The GitHub repository Zorina23k/LabIT_8.1 contains a labelled image folder "SerpMolot" with 2 categories: molot, serp. Examples follow, each with its label.

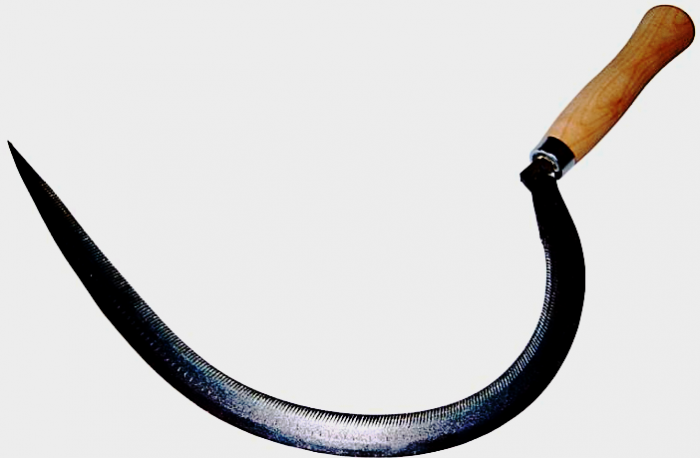
Label: serp

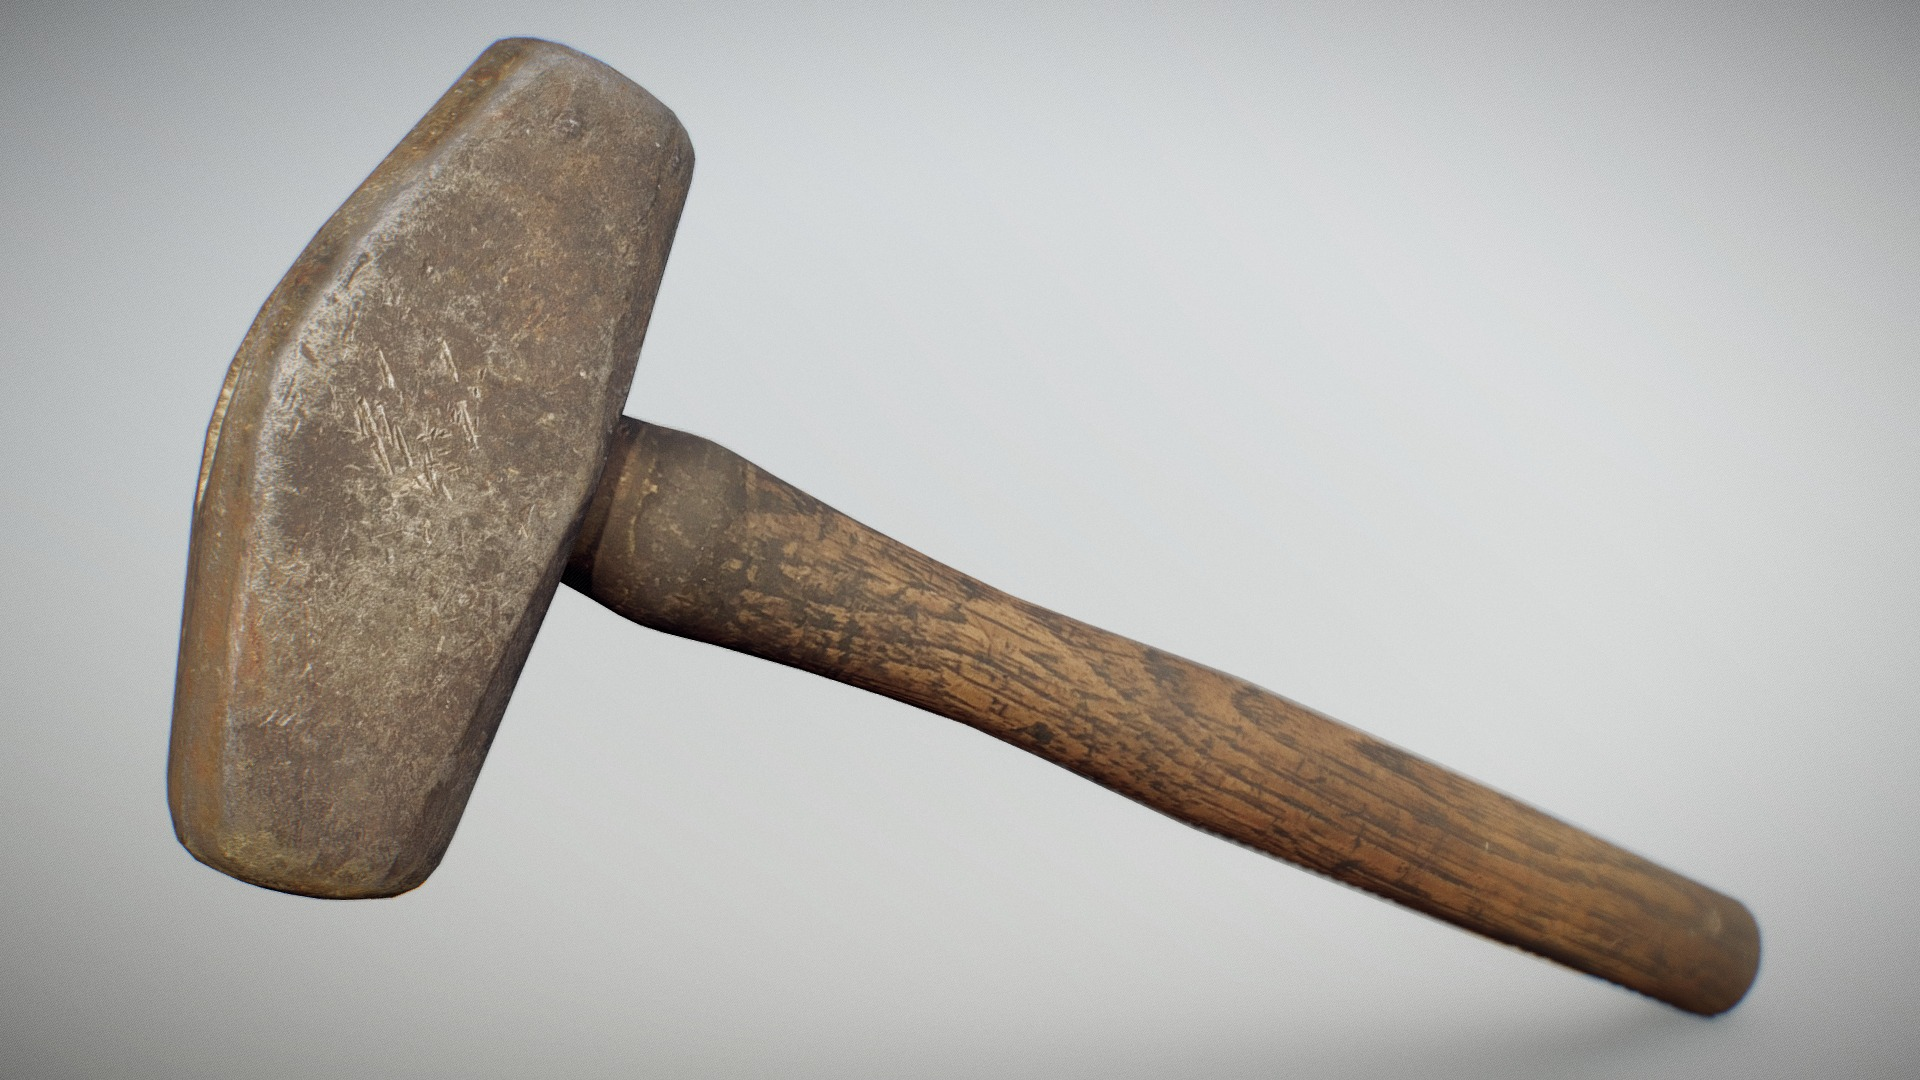
Label: molot

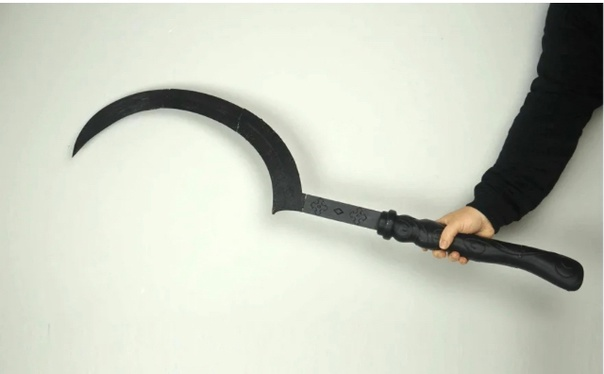
Label: serp

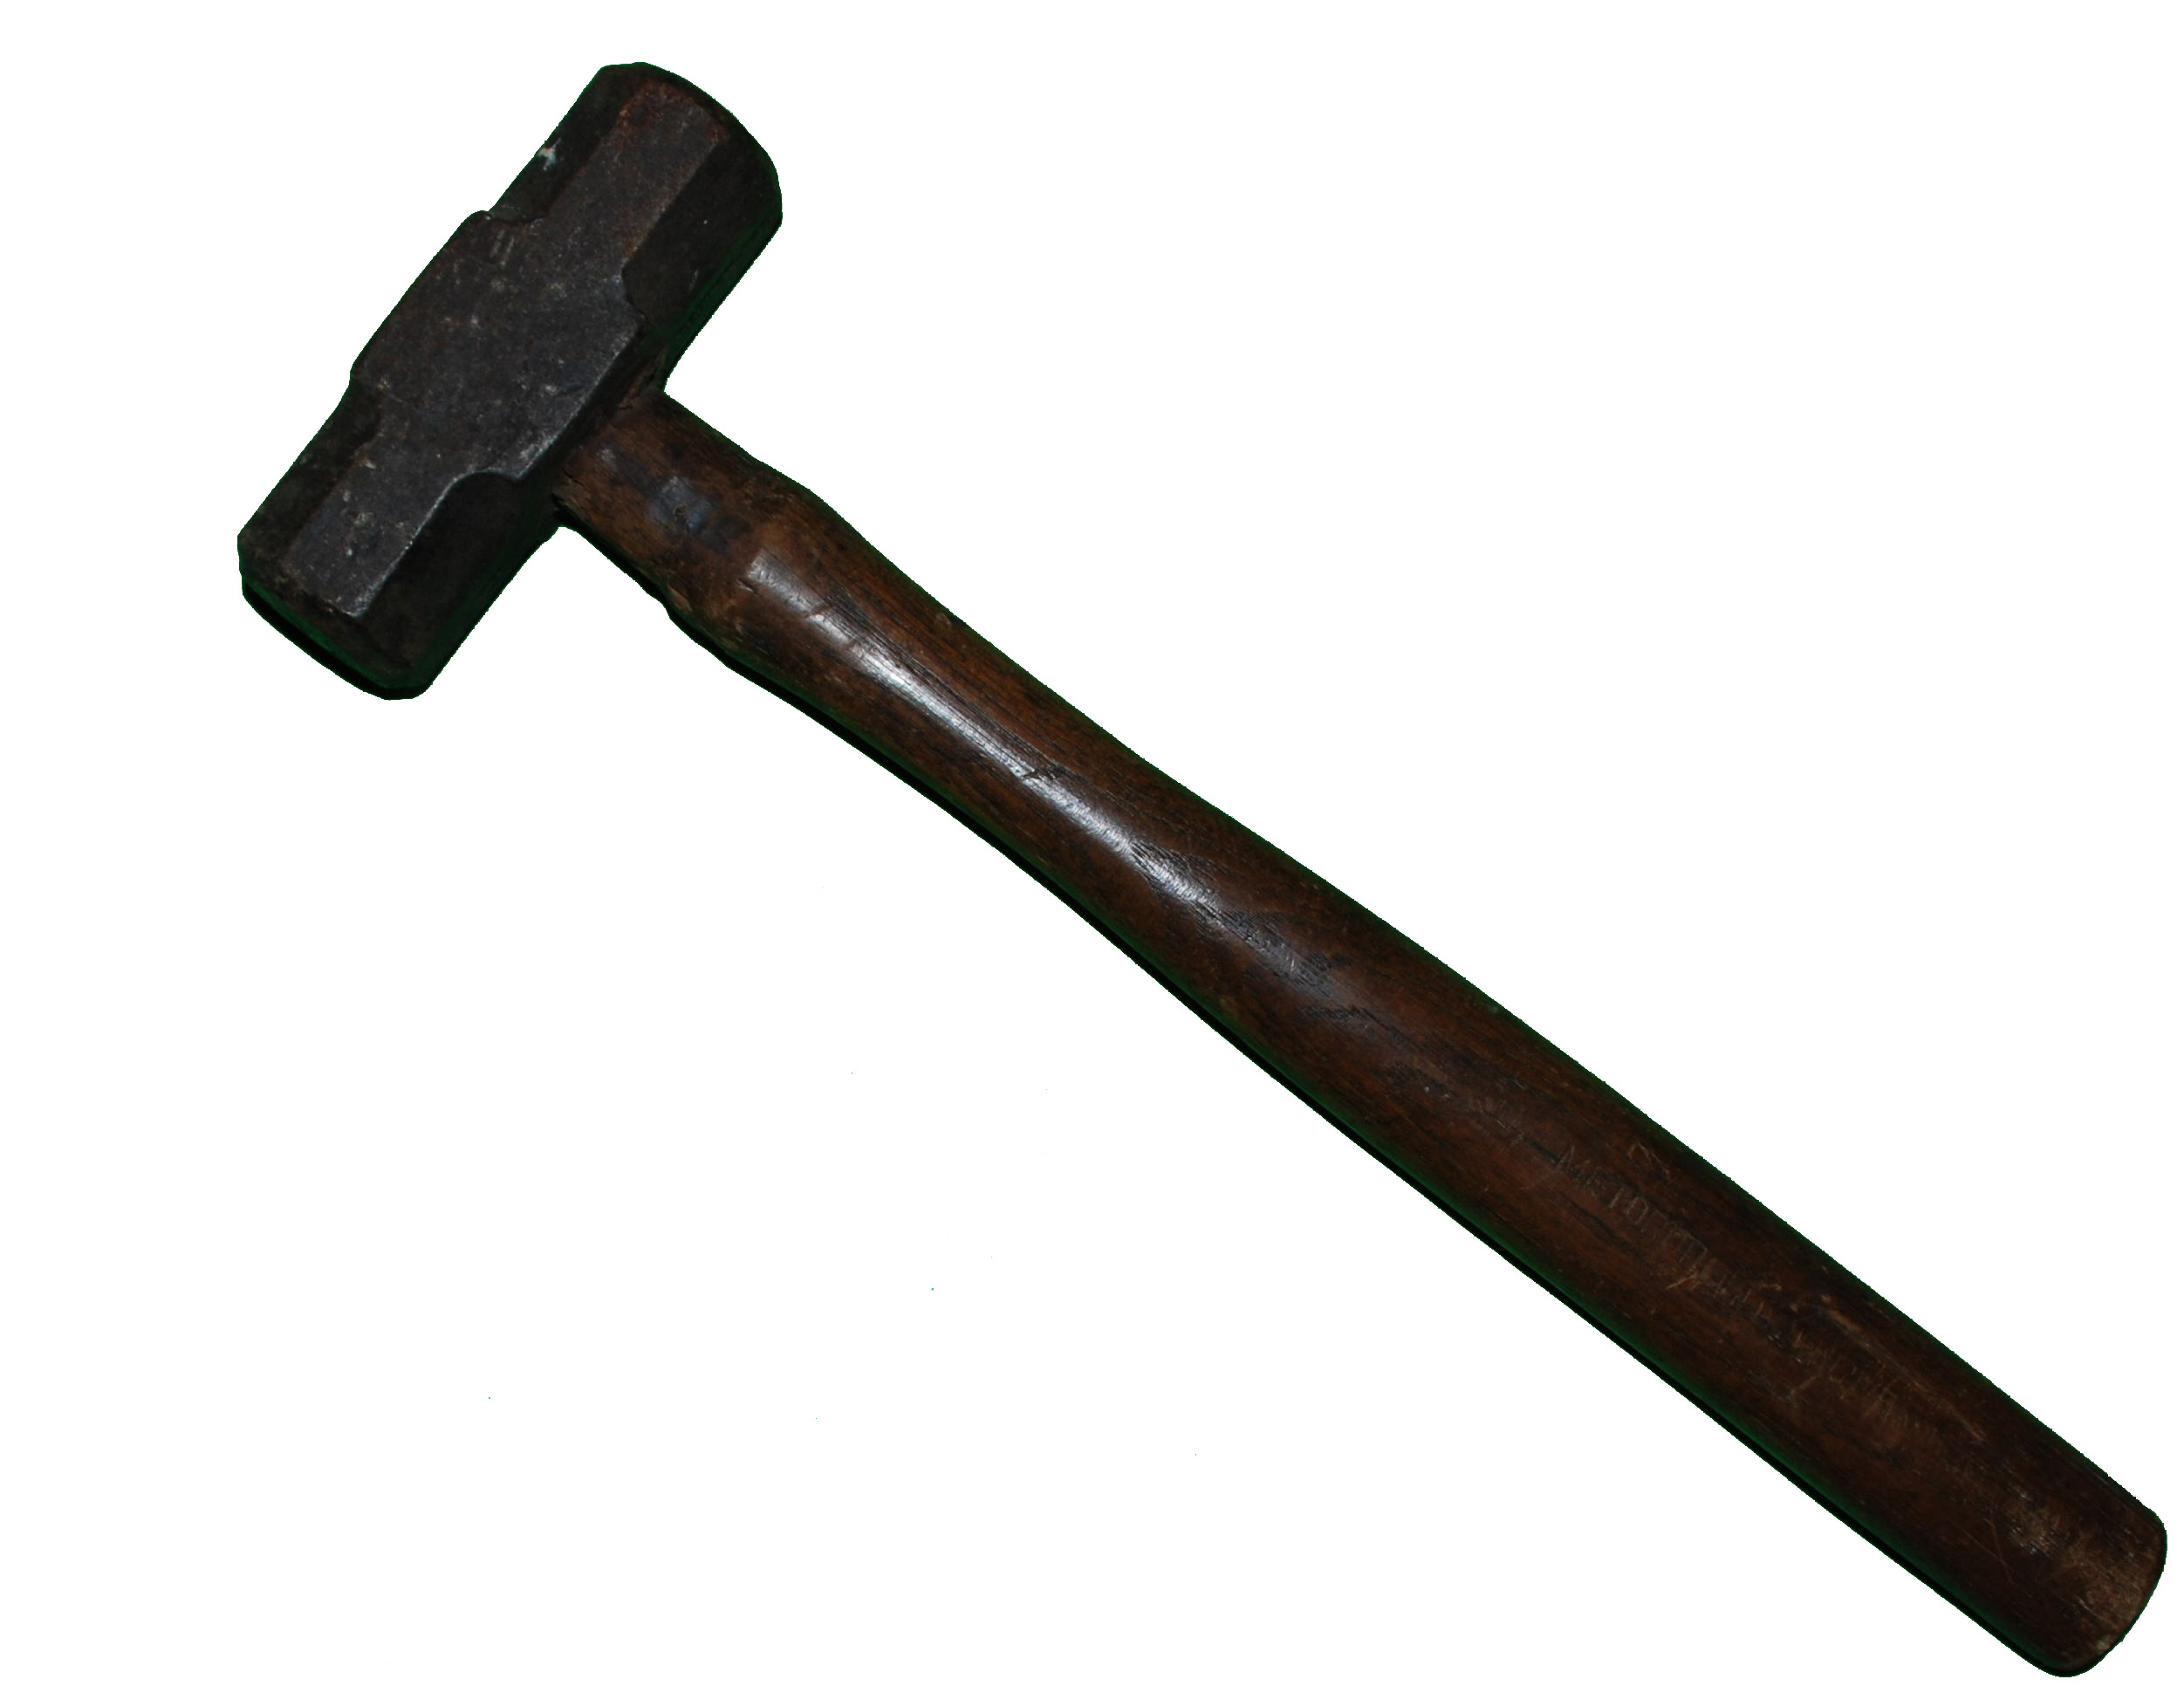
Label: molot

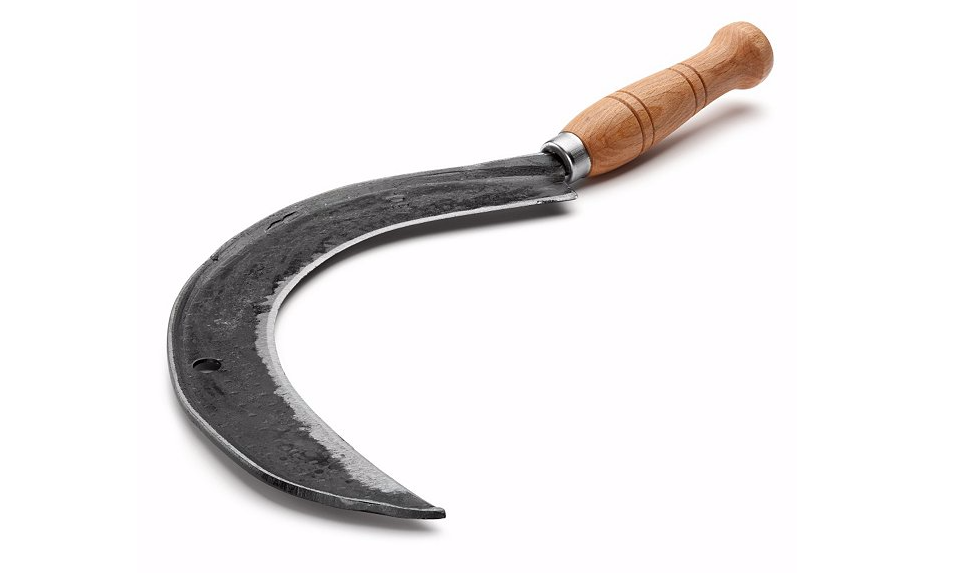
Label: serp

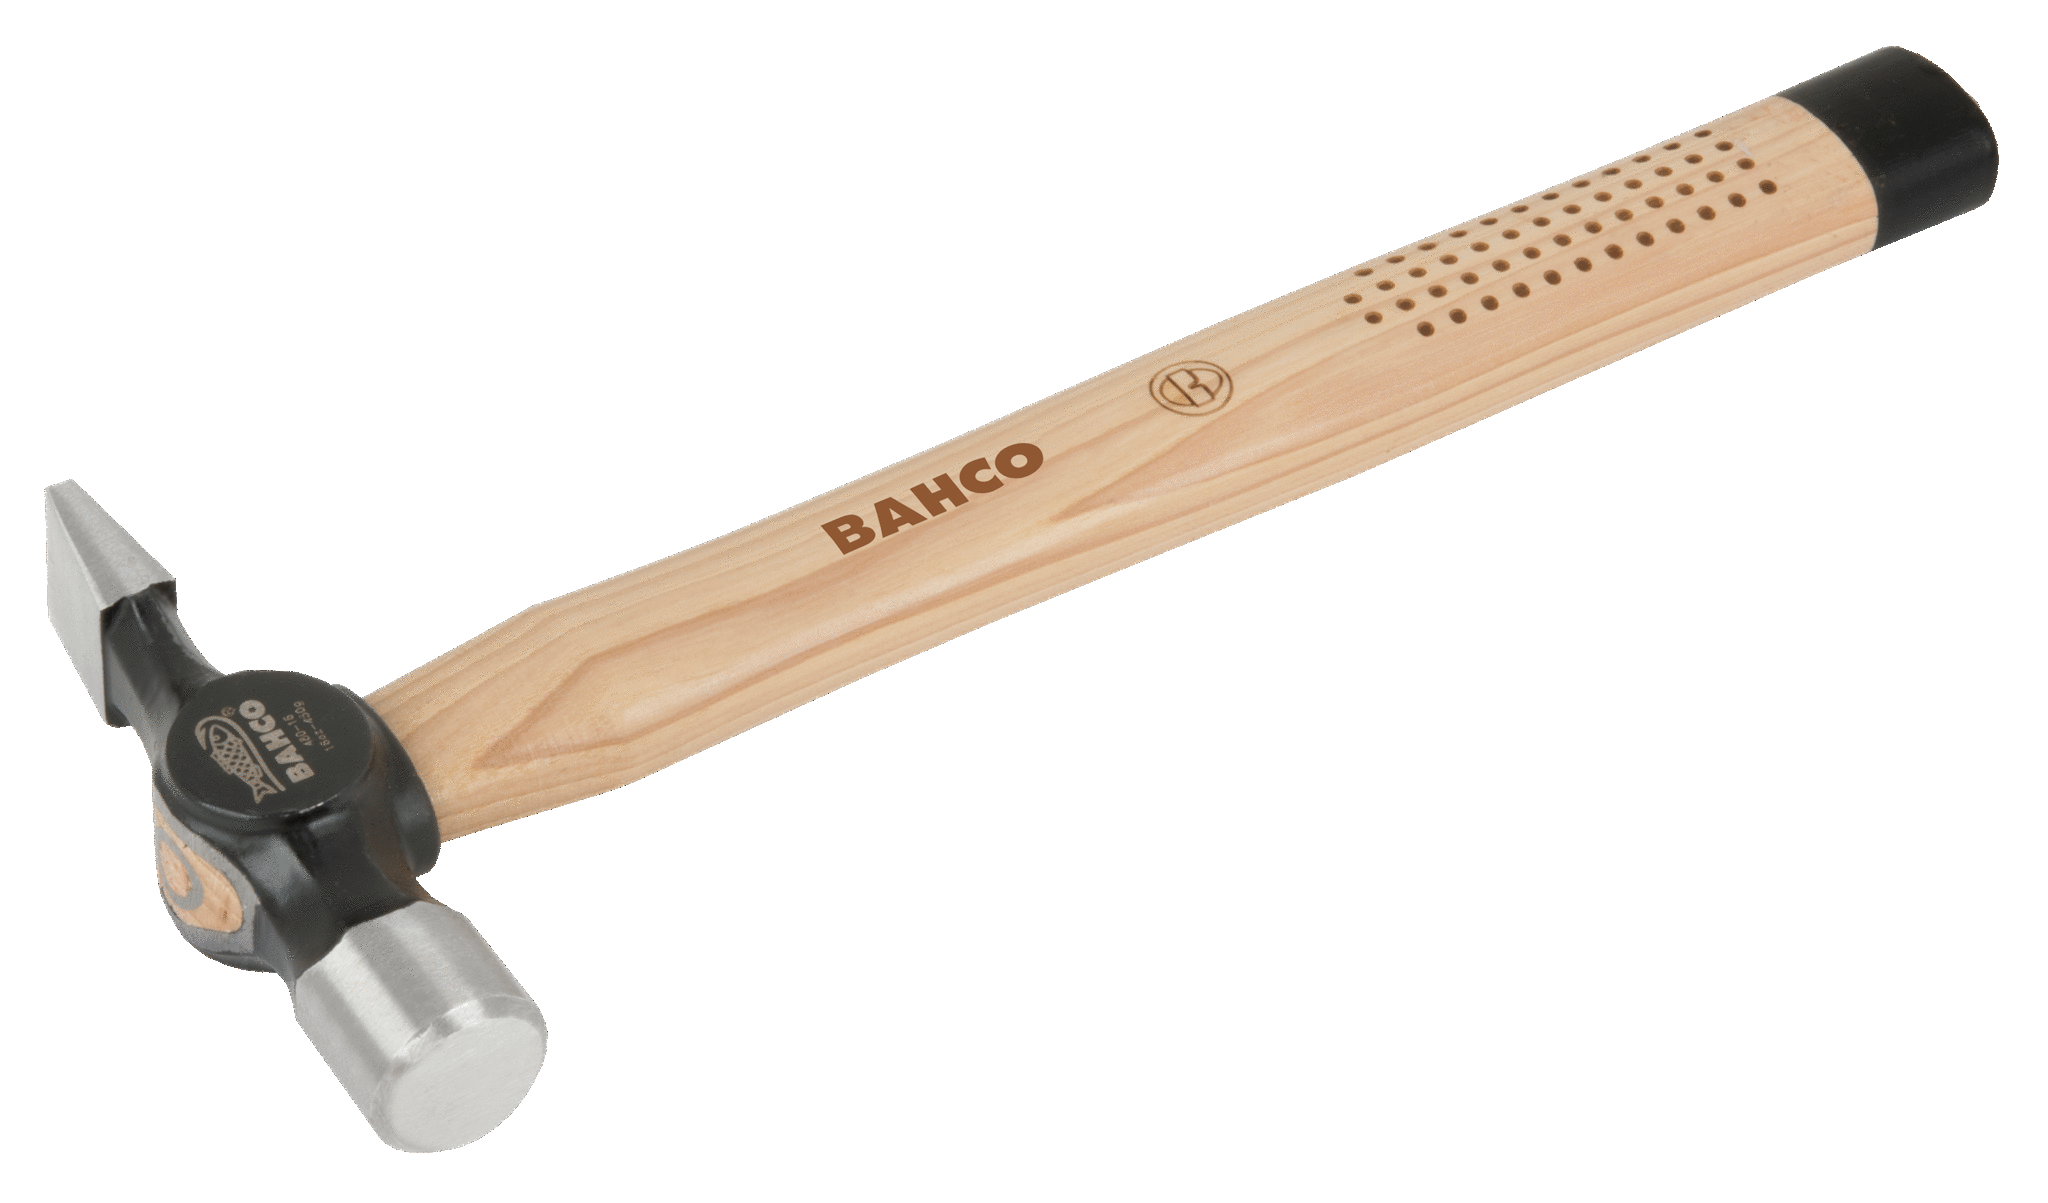
Label: molot
